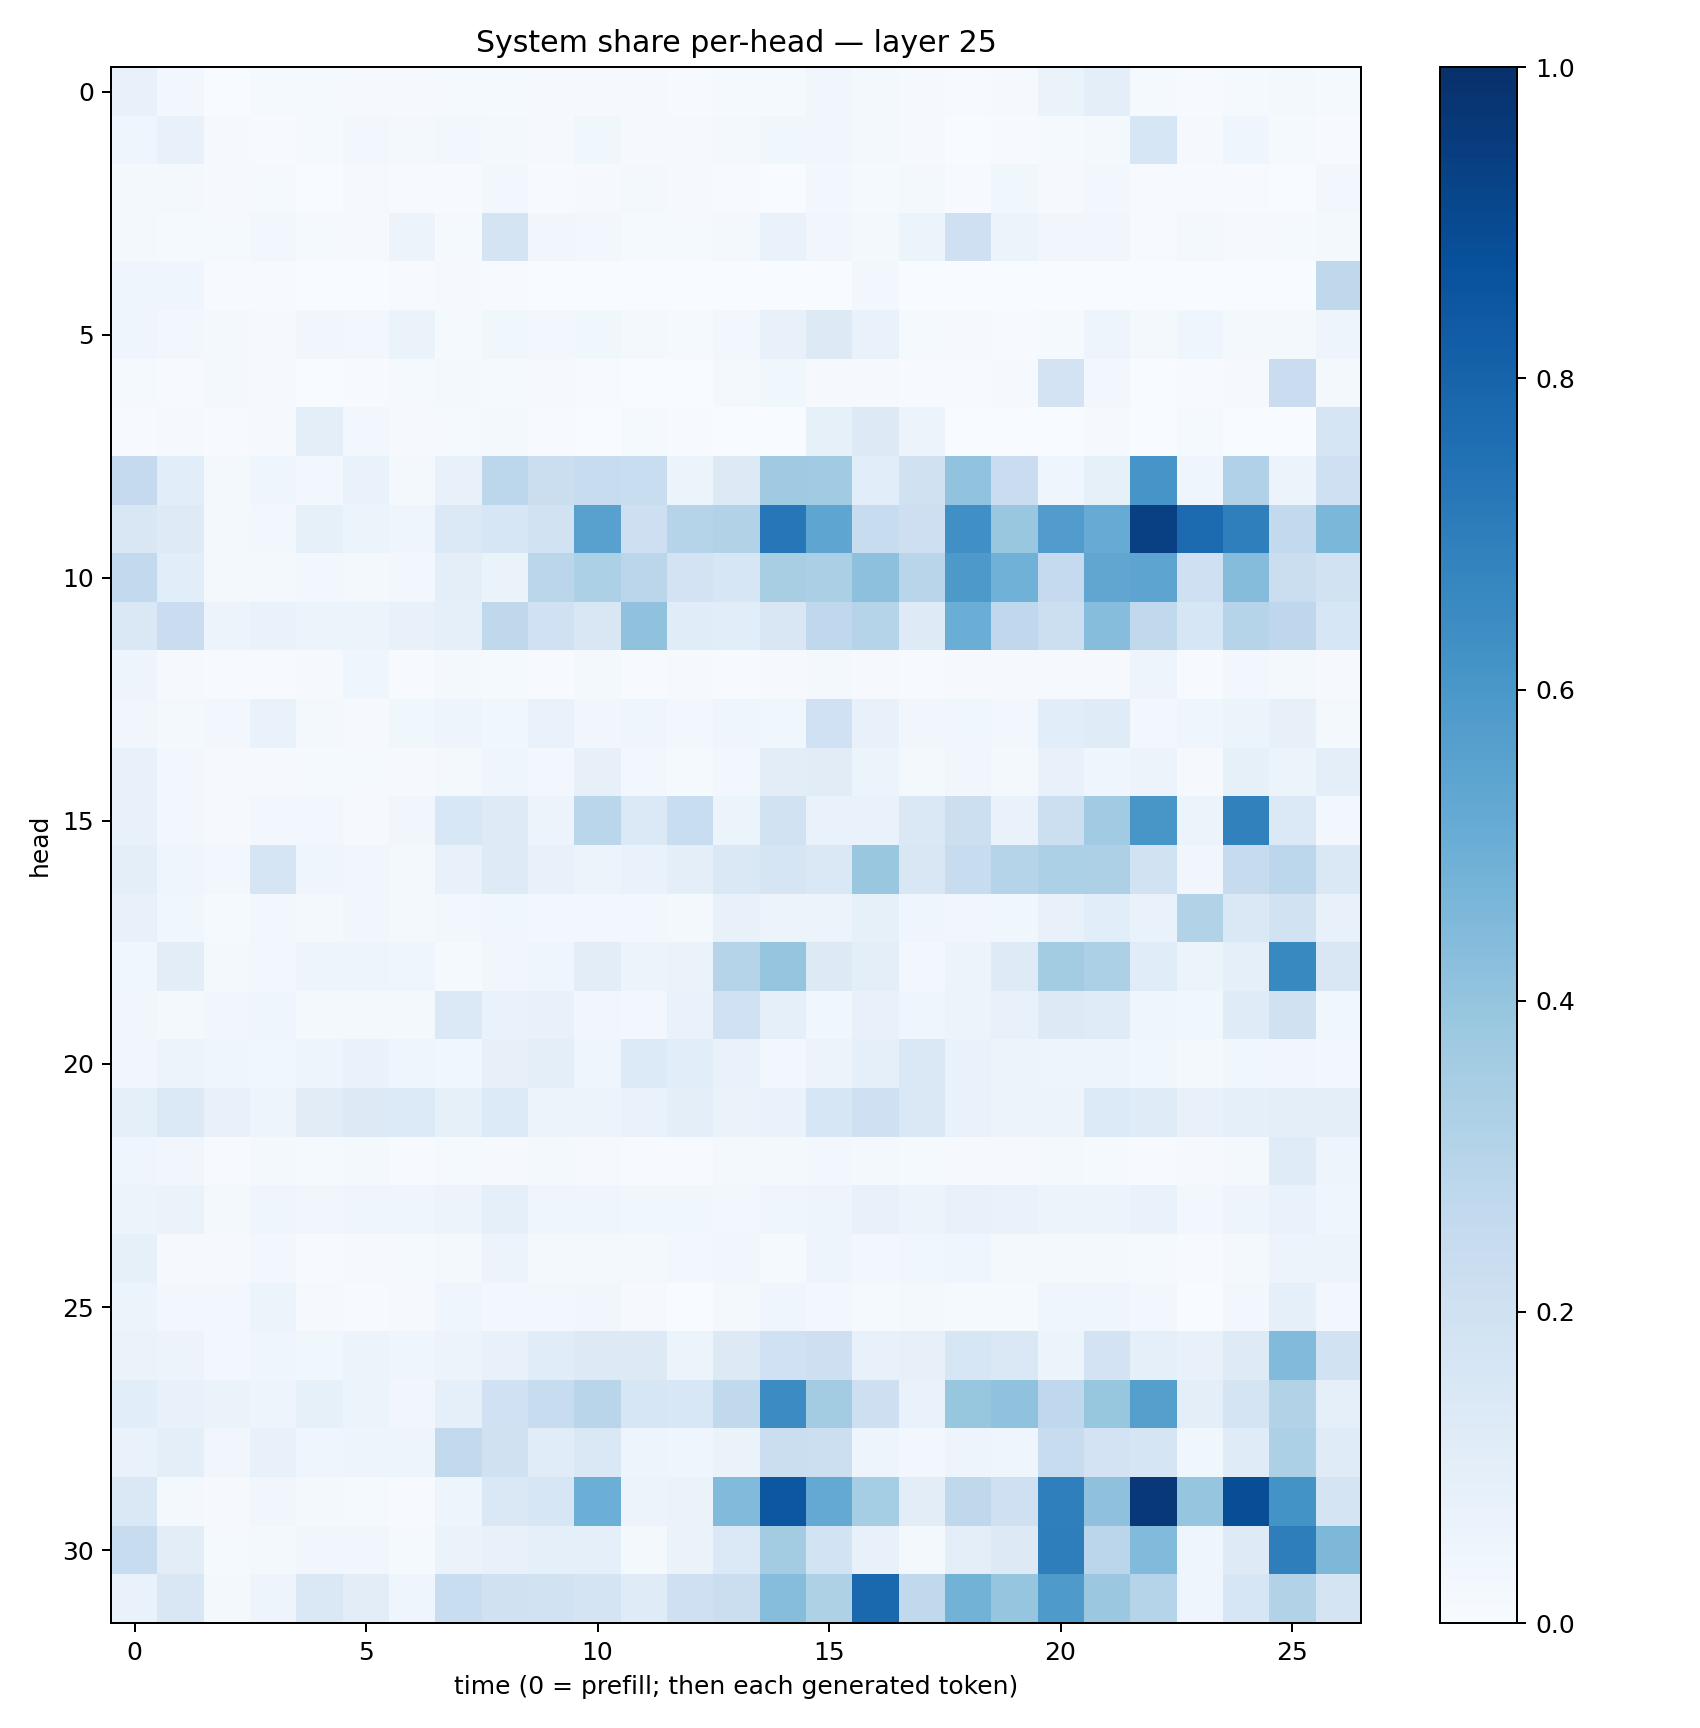

The file beside this chart, header and first rows:
0.07643066, 0.030941349, 0.0028324046, 0.012708908, 0.014939282, 0.008868207, 0.008024313, 0.013452377, 0.014080432, 0.007851458, 0.008770199, 0.009604596, 0.007565744, 0.01486036, 0.012366946, 0.034169834, 0.018287621, 0.007840079, 0.006750011, 0.009926324, 0.06467752, 0.096320376, 0.013591435, 0.005212127
0.04359, 0.07709, 0.008419, 0.004334, 0.01444, 0.02504, 0.01651, 0.02564, 0.02075, 0.009792, 0.03607, 0.01072, 0.008845, 0.02076, 0.03813, 0.03195, 0.01621, 0.009787, 0.003404, 0.006583, 0.01476, 0.01614, 0.159, 0.00869
0.01608, 0.01719, 0.01081, 0.01474, 0.003804, 0.009443, 0.005835, 0.004333, 0.03085, 0.006811, 0.01136, 0.02299, 0.008741, 0.004291, 0.003585, 0.02731, 0.01323, 0.01746, 0.007523, 0.0361, 0.01016, 0.02393, 0.00398, 0.005946
0.01994, 0.01538, 0.01393, 0.02949, 0.01337, 0.00998, 0.05709, 0.0138, 0.1775, 0.03243, 0.02512, 0.01486, 0.01431, 0.01702, 0.06955, 0.03189, 0.02254, 0.05227, 0.2033, 0.06144, 0.03224, 0.03235, 0.005111, 0.01737
0.04266, 0.04407, 0.005296, 0.007253, 0.001826, 0.001638, 0.004789, 0.00843, 0.005805, 0.002062, 0.001012, 0.0008176, 0.001132, 0.001234, 0.0004915, 0.002703, 0.02651, 0.002043, 0.0006897, 0.0008852, 0.002355, 0.001421, 0.0006765, 0.002084
0.04057, 0.02375, 0.02052, 0.01094, 0.03151, 0.02821, 0.06335, 0.01328, 0.03552, 0.02552, 0.03844, 0.01934, 0.01464, 0.02809, 0.07166, 0.1276, 0.06758, 0.01387, 0.01132, 0.005226, 0.01241, 0.04885, 0.01861, 0.03973
0.01189, 0.005103, 0.01595, 0.009395, 0.003222, 0.005469, 0.01369, 0.02196, 0.01488, 0.008829, 0.00407, 0.001523, 0.003804, 0.02328, 0.0352, 0.009805, 0.008745, 0.00557, 0.006194, 0.01001, 0.1815, 0.03069, 0.001638, 0.005985
0.00608, 0.0091, 0.004885, 0.008266, 0.09449, 0.02546, 0.01053, 0.01242, 0.01586, 0.00481, 0.001932, 0.01447, 0.004776, 0.003279, 0.0007313, 0.08369, 0.1316, 0.05497, 0.002935, 0.003144, 0.0004862, 0.01055, 0.002087, 0.0126
0.2506, 0.1081, 0.02321, 0.04439, 0.03072, 0.06658, 0.02184, 0.07446, 0.2812, 0.2214, 0.2381, 0.2306, 0.06147, 0.126, 0.368, 0.3669, 0.1069, 0.196, 0.4033, 0.2281, 0.04059, 0.08495, 0.6062, 0.04001
0.1522, 0.1218, 0.02309, 0.02759, 0.08467, 0.05353, 0.04575, 0.1383, 0.1595, 0.1884, 0.5564, 0.2128, 0.2976, 0.3143, 0.7229, 0.5358, 0.2414, 0.2114, 0.6313, 0.3834, 0.5767, 0.5078, 0.9338, 0.7705
0.2599, 0.1074, 0.01929, 0.01697, 0.0239, 0.01691, 0.03005, 0.1008, 0.06509, 0.2841, 0.3294, 0.2837, 0.1807, 0.1621, 0.3403, 0.3359, 0.4145, 0.2918, 0.5903, 0.4877, 0.2502, 0.5326, 0.5418, 0.2091
0.1425, 0.2293, 0.05675, 0.06796, 0.06147, 0.05236, 0.07049, 0.08614, 0.2713, 0.2002, 0.149, 0.4068, 0.1154, 0.1083, 0.1509, 0.2688, 0.2989, 0.1244, 0.503, 0.2668, 0.2156, 0.4311, 0.2634, 0.1617
0.04839, 0.01035, 0.004445, 0.007345, 0.008822, 0.04139, 0.004435, 0.01578, 0.01276, 0.005501, 0.02291, 0.006887, 0.009016, 0.006752, 0.0112, 0.01851, 0.01013, 0.006659, 0.008926, 0.01, 0.008742, 0.01112, 0.04783, 0.007437
0.03506, 0.0169, 0.02719, 0.069, 0.01775, 0.0111, 0.03584, 0.05024, 0.03558, 0.06915, 0.03203, 0.04201, 0.031, 0.03979, 0.03819, 0.2006, 0.07437, 0.0333, 0.03643, 0.02536, 0.1068, 0.1199, 0.02698, 0.04429
0.07153, 0.02776, 0.0082, 0.0103, 0.01287, 0.0128, 0.00822, 0.02224, 0.04016, 0.02766, 0.08042, 0.03064, 0.01359, 0.02393, 0.1028, 0.1111, 0.06066, 0.01931, 0.0332, 0.01979, 0.07335, 0.04307, 0.05553, 0.008084
0.07168, 0.02746, 0.009387, 0.02848, 0.02746, 0.01161, 0.03394, 0.1528, 0.123, 0.05616, 0.2874, 0.1405, 0.2309, 0.05861, 0.1908, 0.06837, 0.0669, 0.1455, 0.2174, 0.06702, 0.2183, 0.364, 0.6039, 0.06136
0.09625, 0.04356, 0.02689, 0.1713, 0.03907, 0.03305, 0.01683, 0.075, 0.1243, 0.07617, 0.05349, 0.06965, 0.09695, 0.1433, 0.166, 0.1479, 0.3884, 0.1521, 0.2375, 0.3031, 0.3284, 0.3258, 0.1927, 0.03237
0.07494, 0.03541, 0.01398, 0.02591, 0.02137, 0.03129, 0.01737, 0.02375, 0.03723, 0.02607, 0.02916, 0.02507, 0.01958, 0.07438, 0.05517, 0.05479, 0.0852, 0.04148, 0.03488, 0.03667, 0.07216, 0.1065, 0.06806, 0.3119
0.0352, 0.1017, 0.01829, 0.02628, 0.04936, 0.04871, 0.0432, 0.0119, 0.0328, 0.04132, 0.1038, 0.05358, 0.06614, 0.3002, 0.395, 0.1328, 0.09488, 0.02344, 0.05128, 0.124, 0.3573, 0.3312, 0.114, 0.06083
0.03194, 0.02271, 0.0342, 0.04445, 0.02247, 0.0226, 0.0229, 0.1405, 0.06969, 0.07741, 0.03201, 0.02815, 0.06721, 0.1996, 0.09224, 0.03656, 0.07394, 0.04077, 0.05318, 0.07112, 0.1297, 0.1186, 0.04359, 0.0387
0.03193, 0.05844, 0.04086, 0.03883, 0.05076, 0.07031, 0.0421, 0.03791, 0.07958, 0.09645, 0.04294, 0.1329, 0.1057, 0.06929, 0.03117, 0.05622, 0.09004, 0.146, 0.06962, 0.05669, 0.05042, 0.04836, 0.03609, 0.01589
0.08842, 0.1382, 0.0716, 0.04907, 0.1114, 0.1282, 0.1355, 0.08341, 0.1352, 0.0575, 0.0515, 0.06959, 0.09773, 0.06593, 0.06661, 0.1625, 0.2085, 0.1476, 0.06681, 0.05633, 0.05614, 0.1339, 0.1184, 0.07309
0.03941, 0.0327, 0.006012, 0.01627, 0.01251, 0.01587, 0.007751, 0.01338, 0.009122, 0.01798, 0.008383, 0.004414, 0.006068, 0.0193, 0.02, 0.02904, 0.01678, 0.01465, 0.01028, 0.008655, 0.02058, 0.01429, 0.007219, 0.01071
0.05898, 0.0652, 0.02272, 0.04533, 0.03135, 0.04546, 0.04201, 0.055, 0.086, 0.03908, 0.04358, 0.03574, 0.03628, 0.02663, 0.04351, 0.04807, 0.07456, 0.06081, 0.07451, 0.06858, 0.05087, 0.0539, 0.06797, 0.02624
0.08444, 0.009598, 0.008259, 0.02398, 0.007382, 0.007925, 0.01231, 0.01806, 0.055, 0.02293, 0.02112, 0.02136, 0.02647, 0.03313, 0.01199, 0.04689, 0.03097, 0.03901, 0.04064, 0.01632, 0.01821, 0.02006, 0.01517, 0.006735
0.06143, 0.03108, 0.02496, 0.05916, 0.008914, 0.007611, 0.008505, 0.04033, 0.02446, 0.02431, 0.03135, 0.008591, 0.003408, 0.0203, 0.04545, 0.03125, 0.01428, 0.01831, 0.01229, 0.01479, 0.04494, 0.04503, 0.02563, 0.003906
0.06476, 0.05663, 0.02851, 0.04122, 0.03627, 0.05549, 0.04431, 0.05645, 0.07544, 0.1138, 0.1307, 0.1318, 0.05317, 0.1287, 0.1996, 0.2113, 0.07588, 0.07843, 0.1617, 0.1466, 0.05988, 0.1798, 0.0892, 0.07085
0.1073, 0.07101, 0.06271, 0.04866, 0.08459, 0.05101, 0.0349, 0.08852, 0.2003, 0.2406, 0.2928, 0.1581, 0.1542, 0.2622, 0.6478, 0.3564, 0.2133, 0.06728, 0.3916, 0.4069, 0.2691, 0.3931, 0.5645, 0.09701
0.06662, 0.09966, 0.0313, 0.07353, 0.04524, 0.05053, 0.04786, 0.2595, 0.1978, 0.1137, 0.1457, 0.04847, 0.03927, 0.06464, 0.2217, 0.218, 0.04934, 0.03082, 0.04896, 0.0417, 0.2346, 0.1812, 0.1672, 0.03675
0.1428, 0.01917, 0.01161, 0.03368, 0.02166, 0.0121, 0.005676, 0.04757, 0.1481, 0.1625, 0.4981, 0.05696, 0.0658, 0.4415, 0.8485, 0.5215, 0.3539, 0.1027, 0.2698, 0.2094, 0.6937, 0.4119, 0.9676, 0.3946
0.2362, 0.1022, 0.01276, 0.01691, 0.03255, 0.03327, 0.01411, 0.06624, 0.07753, 0.09318, 0.09059, 0.01823, 0.06263, 0.1383, 0.3566, 0.1837, 0.07633, 0.0222, 0.09395, 0.1322, 0.6958, 0.2816, 0.4445, 0.04479
0.06666, 0.1489, 0.02015, 0.04773, 0.1457, 0.1042, 0.04339, 0.2312, 0.1987, 0.1884, 0.1774, 0.1208, 0.2039, 0.2253, 0.433, 0.3222, 0.7823, 0.2651, 0.4782, 0.3962, 0.5859, 0.3821, 0.3015, 0.04275
